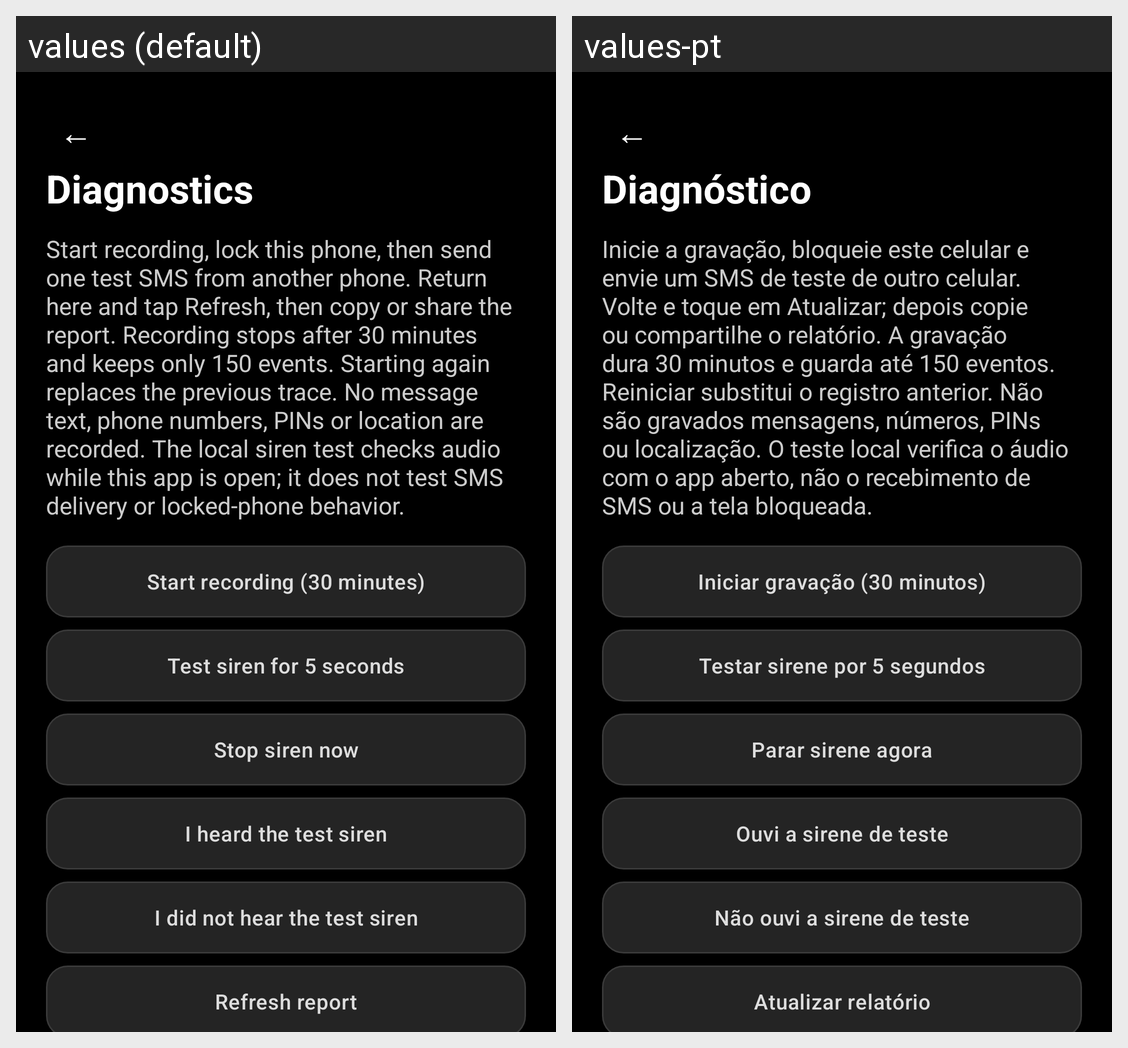

The same Android screen rendered under two of its app's locales, left to right. List the strings drawn on it with the default value and each locale's translation.
Android screen res/layout/activity_diagnostics.xml rendered under 2 locales, left to right: values (default), values-pt. Device: Nexus 5 (rendered at 1080×1920; each locale shown at half size, 540×960, under a caption strip naming it); theme Theme.BFF.
Strings drawn on this screen, with the default value and each locale's value (text and hints the layout hard-codes, and strings that could not be matched under every locale, appear in the picture but are not listed):

diag_title
  values: Diagnostics
  values-pt: Diagnóstico

diag_instructions
  values: Start recording, lock this phone, then send one test SMS from another phone. Return here and tap Refresh, then copy or share the report. Recording stops after 30 minutes and keeps only 150 events. Starting again replaces the previous trace. No message text, phone numbers, PINs or location are recorded. The local siren test checks audio while this app is open; it does not test SMS delivery or …[clipped]
  values-pt: Inicie a gravação, bloqueie este celular e envie um SMS de teste de outro celular. Volte e toque em Atualizar; depois copie ou compartilhe o relatório. A gravação dura 30 minutos e guarda até 150 eventos. Reiniciar substitui o registro anterior. Não são gravados mensagens, números, PINs ou localização. O teste local verifica o áudio com o app aberto, não o recebimento de SMS ou a tela bloqueada.

diag_record_start
  values: Start recording (30 minutes)
  values-pt: Iniciar gravação (30 minutos)

diag_test
  values: Test siren for 5 seconds
  values-pt: Testar sirene por 5 segundos

diag_stop_alarm
  values: Stop siren now
  values-pt: Parar sirene agora

diag_heard
  values: I heard the test siren
  values-pt: Ouvi a sirene de teste

diag_not_heard
  values: I did not hear the test siren
  values-pt: Não ouvi a sirene de teste

diag_refresh
  values: Refresh report
  values-pt: Atualizar relatório
